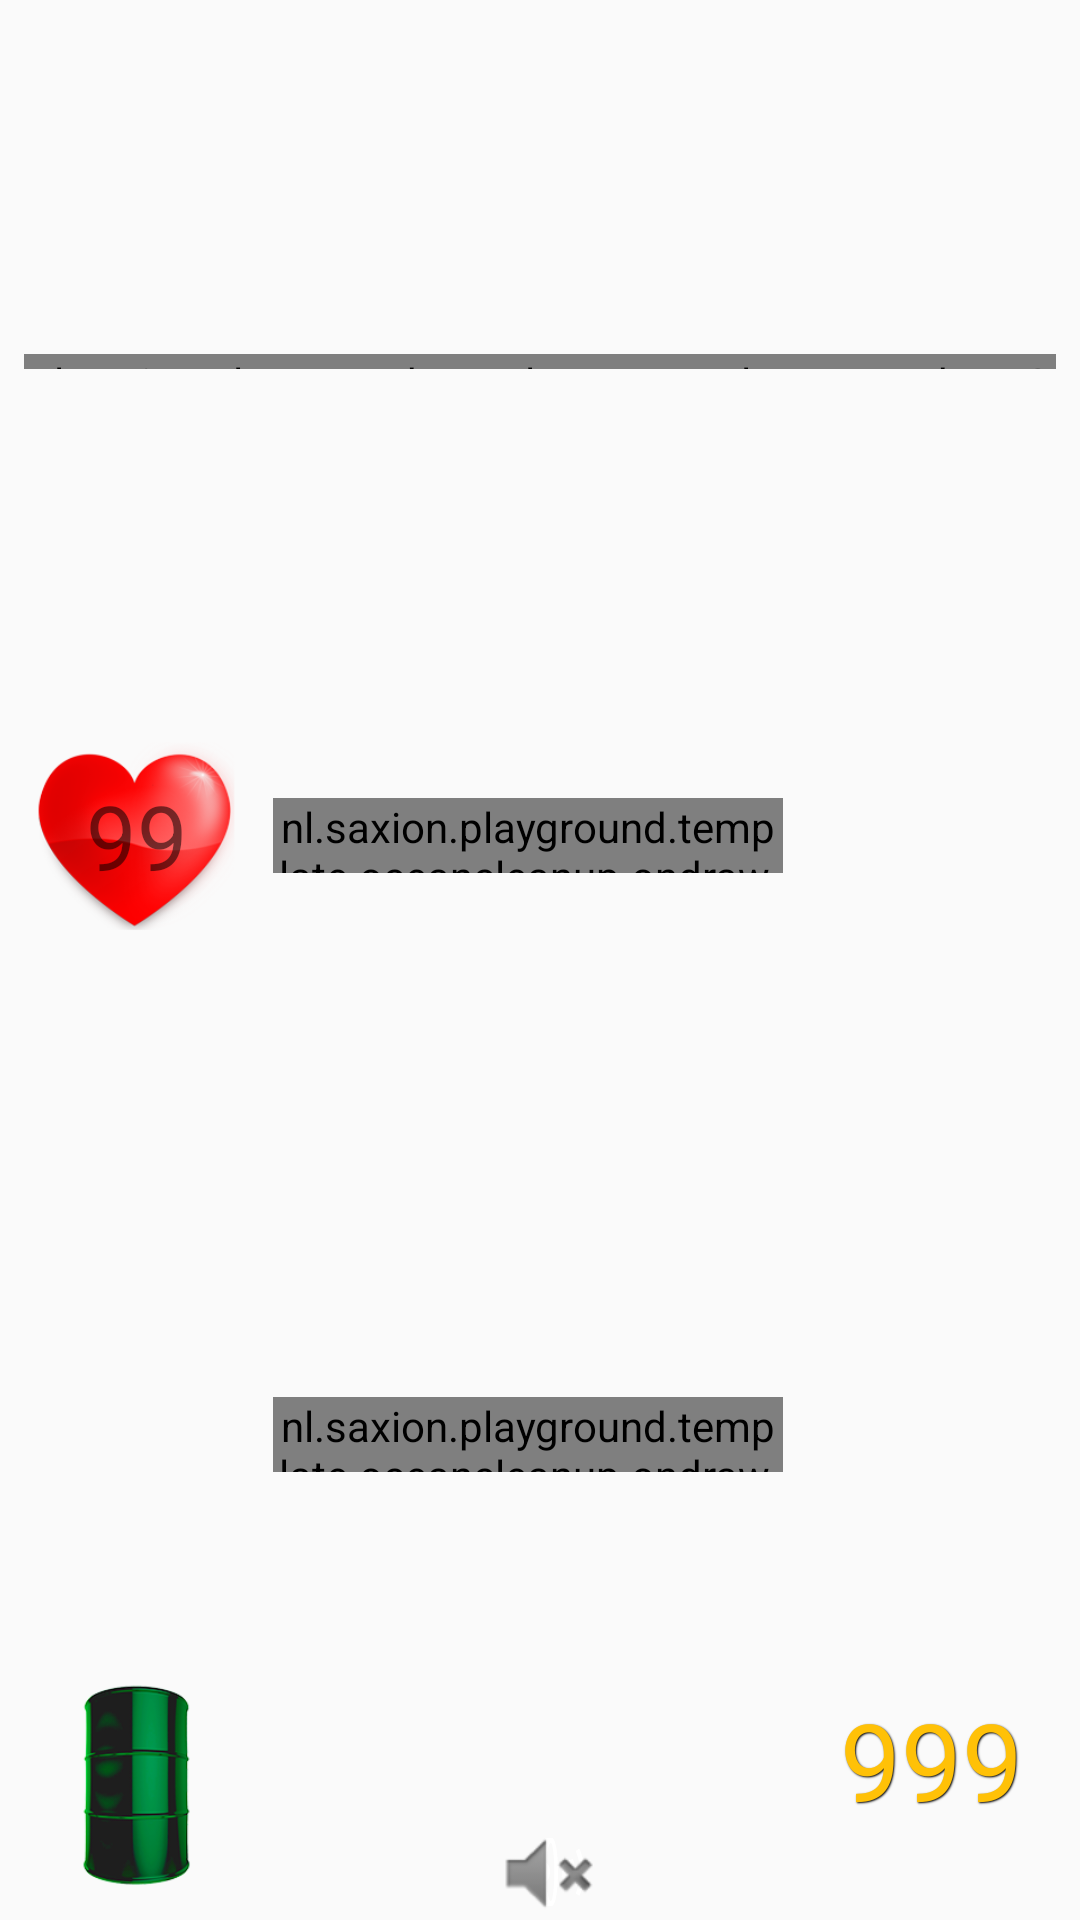

Reconstruct the res/layout file that produces this screen, plus the resources it refers to.
<!-- AndroidManifest.xml: application theme AppTheme -->
<!-- res/layout/constraint_status_bar.xml -->
<?xml version="1.0" encoding="utf-8"?>
<android.support.constraint.ConstraintLayout xmlns:android="http://schemas.android.com/apk/res/android"
    xmlns:app="http://schemas.android.com/apk/res-auto"
    xmlns:tools="http://schemas.android.com/tools"
    android:layout_width="match_parent"
    android:layout_height="wrap_content">

    <ImageView
        android:id="@+id/ivFuelBarrel"
        android:layout_width="75dp"
        android:layout_height="75dp"
        android:layout_marginStart="8dp"
        android:layout_marginBottom="8dp"
        android:background="@null"
        app:layout_constraintBottom_toBottomOf="parent"
        app:layout_constraintStart_toStartOf="parent"
        app:srcCompat="@drawable/oil_barrel" />

    <ImageView
        android:id="@+id/ivHealth"
        android:layout_width="75dp"
        android:layout_height="75dp"
        android:layout_marginStart="8dp"
        android:layout_marginTop="8dp"
        android:layout_marginBottom="8dp"
        android:background="@null"
        app:layout_constraintBottom_toTopOf="@+id/ivFuelBarrel"
        app:layout_constraintStart_toStartOf="parent"
        app:layout_constraintTop_toTopOf="parent"
        app:srcCompat="@drawable/hp" />

    <nl.saxion.playground.template.oceancleanup.ondraw.StatusBar
        android:id="@+id/timeBar"
        android:layout_width="0dp"
        android:layout_height="5dp"
        android:layout_marginStart="8dp"
        android:layout_marginTop="8dp"
        android:layout_marginEnd="8dp"
        android:layout_marginBottom="8dp"
        app:layout_constraintBottom_toTopOf="@+id/ivHealth"
        app:layout_constraintEnd_toEndOf="parent"
        app:layout_constraintStart_toStartOf="parent"
        app:layout_constraintTop_toTopOf="parent" />

    <nl.saxion.playground.template.oceancleanup.ondraw.StatusBar
        android:id="@+id/hpBar"
        android:layout_width="0dp"
        android:layout_height="25dp"
        android:layout_marginStart="8dp"
        android:layout_marginEnd="8dp"
        app:layout_constraintBottom_toBottomOf="@+id/ivHealth"
        app:layout_constraintEnd_toStartOf="@+id/ivMoney"
        app:layout_constraintStart_toEndOf="@+id/ivHealth"
        app:layout_constraintTop_toTopOf="@+id/ivHealth" />

    <nl.saxion.playground.template.oceancleanup.ondraw.StatusBar
        android:id="@+id/fuelBar"
        android:layout_width="0dp"
        android:layout_height="25dp"
        android:layout_marginStart="8dp"
        android:layout_marginTop="8dp"
        android:layout_marginEnd="8dp"
        android:layout_marginBottom="8dp"
        app:layout_constraintBottom_toBottomOf="parent"
        app:layout_constraintEnd_toStartOf="@+id/ivMoney"
        app:layout_constraintStart_toEndOf="@+id/ivFuelBarrel"
        app:layout_constraintTop_toBottomOf="@+id/ivHealth" />

    <ImageView
        android:id="@+id/ivMoney"
        android:layout_width="75dp"
        android:layout_height="75dp"
        android:layout_marginEnd="16dp"
        android:background="@null"
        app:layout_constraintBottom_toBottomOf="@+id/ivHealth"
        app:layout_constraintEnd_toEndOf="parent"
        app:layout_constraintTop_toTopOf="@+id/ivHealth"
        app:srcCompat="@drawable/money" />

    <TextView
        android:id="@+id/tvMoney"
        android:layout_width="wrap_content"
        android:layout_height="wrap_content"
        android:layout_marginStart="8dp"
        android:layout_marginEnd="8dp"
        style="@style/Shadow"
        android:layout_marginBottom="16dp"
        android:text="999"
        android:textColor="#FFC107"
        android:textSize="36sp"
        app:layout_constraintBottom_toBottomOf="@+id/ivFuelBarrel"
        app:layout_constraintEnd_toEndOf="parent"
        app:layout_constraintStart_toEndOf="@+id/fuelBar"
        app:layout_constraintTop_toTopOf="@+id/ivFuelBarrel" />

    <ImageView
        android:id="@+id/enableButt"
        android:layout_width="wrap_content"
        android:layout_height="wrap_content"
        android:layout_marginStart="8dp"
        android:onClick="disableSound"
        app:layout_constraintBottom_toBottomOf="parent"
        app:layout_constraintEnd_toEndOf="parent"
        app:layout_constraintStart_toStartOf="parent"
        app:srcCompat="@android:drawable/ic_lock_silent_mode_off" />

    <ImageView
        android:id="@+id/disableButt"
        android:layout_width="wrap_content"
        android:layout_height="wrap_content"
        android:layout_marginStart="8dp"
        android:onClick="enableSound"
        app:layout_constraintBottom_toBottomOf="parent"
        app:layout_constraintEnd_toEndOf="parent"
        app:layout_constraintStart_toStartOf="parent"
        app:srcCompat="@android:drawable/ic_lock_silent_mode" />

    <TextView
        android:id="@+id/textViewLives2"
        android:layout_width="wrap_content"
        android:layout_height="wrap_content"
        android:layout_marginStart="8dp"
        android:layout_marginEnd="8dp"
        android:text="99"
        android:textSize="30sp"
        app:layout_constraintBottom_toBottomOf="@+id/ivHealth"
        app:layout_constraintEnd_toStartOf="@+id/hpBar"
        app:layout_constraintStart_toStartOf="parent"
        app:layout_constraintTop_toTopOf="@+id/ivHealth" />

</android.support.constraint.ConstraintLayout>
<!-- resources referenced by this layout -->
<resources>
  <!-- drawable hp: png bitmap (drawable, 27865 bytes) -->
  <!-- drawable oil_barrel: png bitmap (drawable, 22418 bytes) -->
  <style name="Shadow">
          <item name="android:textColor">#ffffffff</item>
          <item name="android:textSize">12sp</item>
          <item name="android:shadowColor">#000000</item>
          <item name="android:shadowDx">1</item>
          <item name="android:shadowDy">1</item>
          <item name="android:shadowRadius">1</item>
      </style>
  <style name="AppTheme" parent="Theme.AppCompat.Light.DarkActionBar">
          
          <item name="colorPrimary">@color/colorPrimary</item>
          <item name="colorPrimaryDark">@color/colorPrimaryDark</item>
          <item name="colorAccent">@color/colorAccent</item>
          <item name="windowActionBar">false</item>
          <item name="windowNoTitle">true</item>
          <item name="android:windowFullscreen">true</item>
      </style>
  <!-- not gathered from this repository: default colours our renderer supplied (Android Studio template values) -->
  <color name="colorPrimary">#FF6200EE</color>
  <color name="colorPrimaryDark">#FF3700B3</color>
  <color name="colorAccent">#FF03DAC5</color>
</resources>
